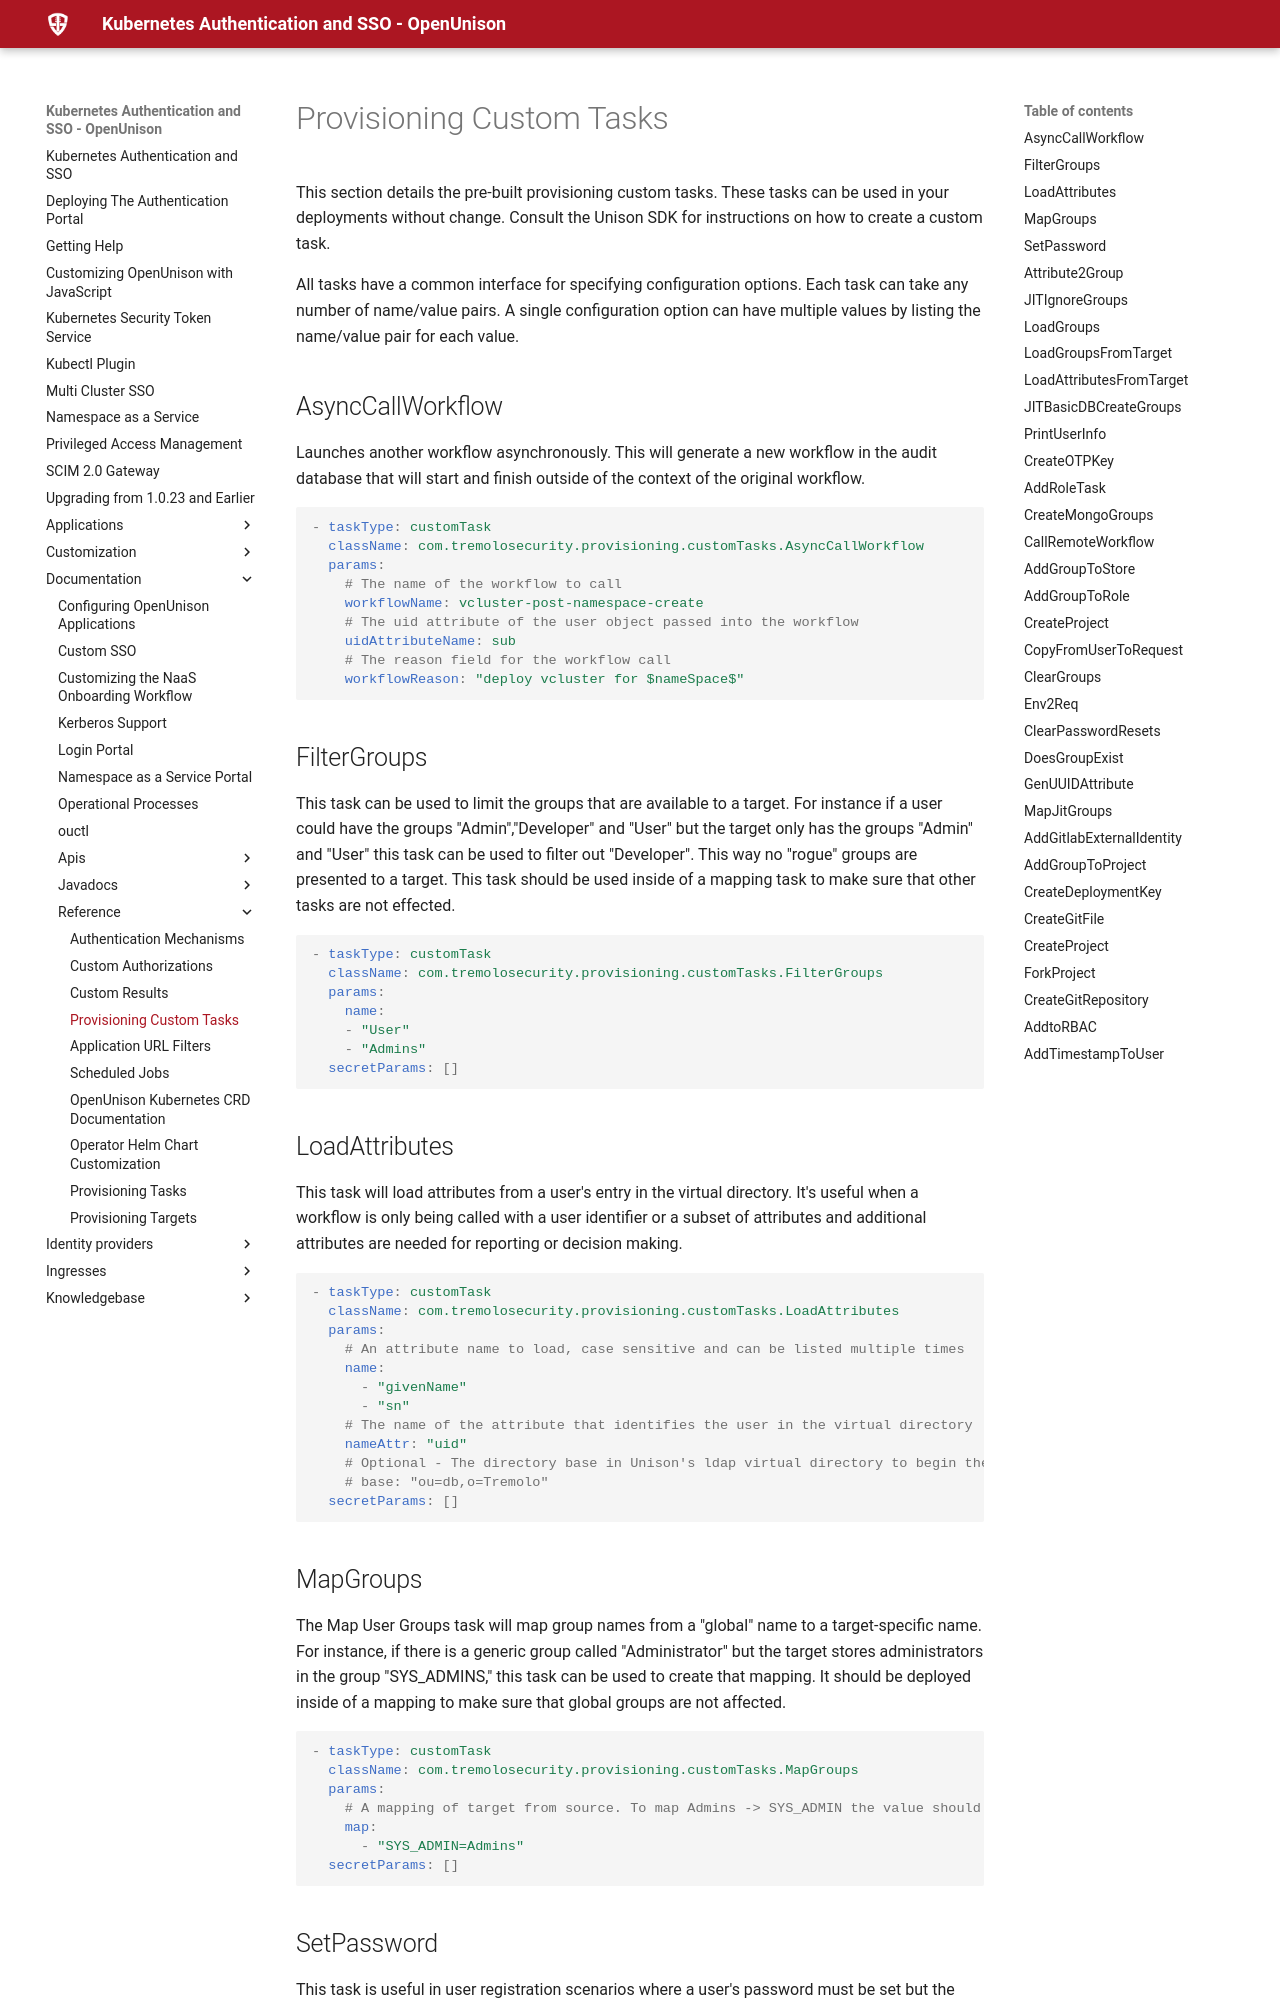

repository: OpenUnison/openunison.github.io · page: documentation/reference/custom-tasks/index.html · generator: mkdocs

# Provisioning Custom Tasks

This section details the pre-built provisioning custom tasks. These tasks can be used in your deployments without change. Consult the Unison SDK for instructions on how to create a custom task.

All tasks have a common interface for specifying configuration options. Each task can take any number of name/value pairs. A single configuration option can have multiple values by listing the name/value pair for each value.

## AsyncCallWorkflow

Launches another workflow asynchronously.  This will generate a new workflow in the audit database that will start and finish outside of the context of the original workflow.

```yaml
- taskType: customTask
  className: com.tremolosecurity.provisioning.customTasks.AsyncCallWorkflow
  params:
    # The name of the workflow to call
    workflowName: vcluster-post-namespace-create
    # The uid attribute of the user object passed into the workflow
    uidAttributeName: sub
    # The reason field for the workflow call
    workflowReason: "deploy vcluster for $nameSpace$"
```

## FilterGroups

This task can be used to limit the groups that are available to a target. For instance if a user could have the groups "Admin","Developer" and "User" but the target only has the groups "Admin" and "User" this task can be used to filter out "Developer". This way no "rogue" groups are presented to a target. This task should be used inside of a mapping task to make sure that other tasks are not effected.

```yaml
- taskType: customTask
  className: com.tremolosecurity.provisioning.customTasks.FilterGroups
  params:
    name:
    - "User"
    - "Admins"
  secretParams: []
```

## LoadAttributes

This task will load attributes from a user's entry in the virtual directory. It's useful when a workflow is only being called with a user identifier or a subset of attributes and additional attributes are needed for reporting or decision making.

```yaml
- taskType: customTask
  className: com.tremolosecurity.provisioning.customTasks.LoadAttributes
  params:
    # An attribute name to load, case sensitive and can be listed multiple times
    name:
      - "givenName"
      - "sn"
    # The name of the attribute that identifies the user in the virtual directory
    nameAttr: "uid"
    # Optional - The directory base in Unison's ldap virtual directory to begin the search at
    # base: "ou=db,o=Tremolo"
  secretParams: []
```
